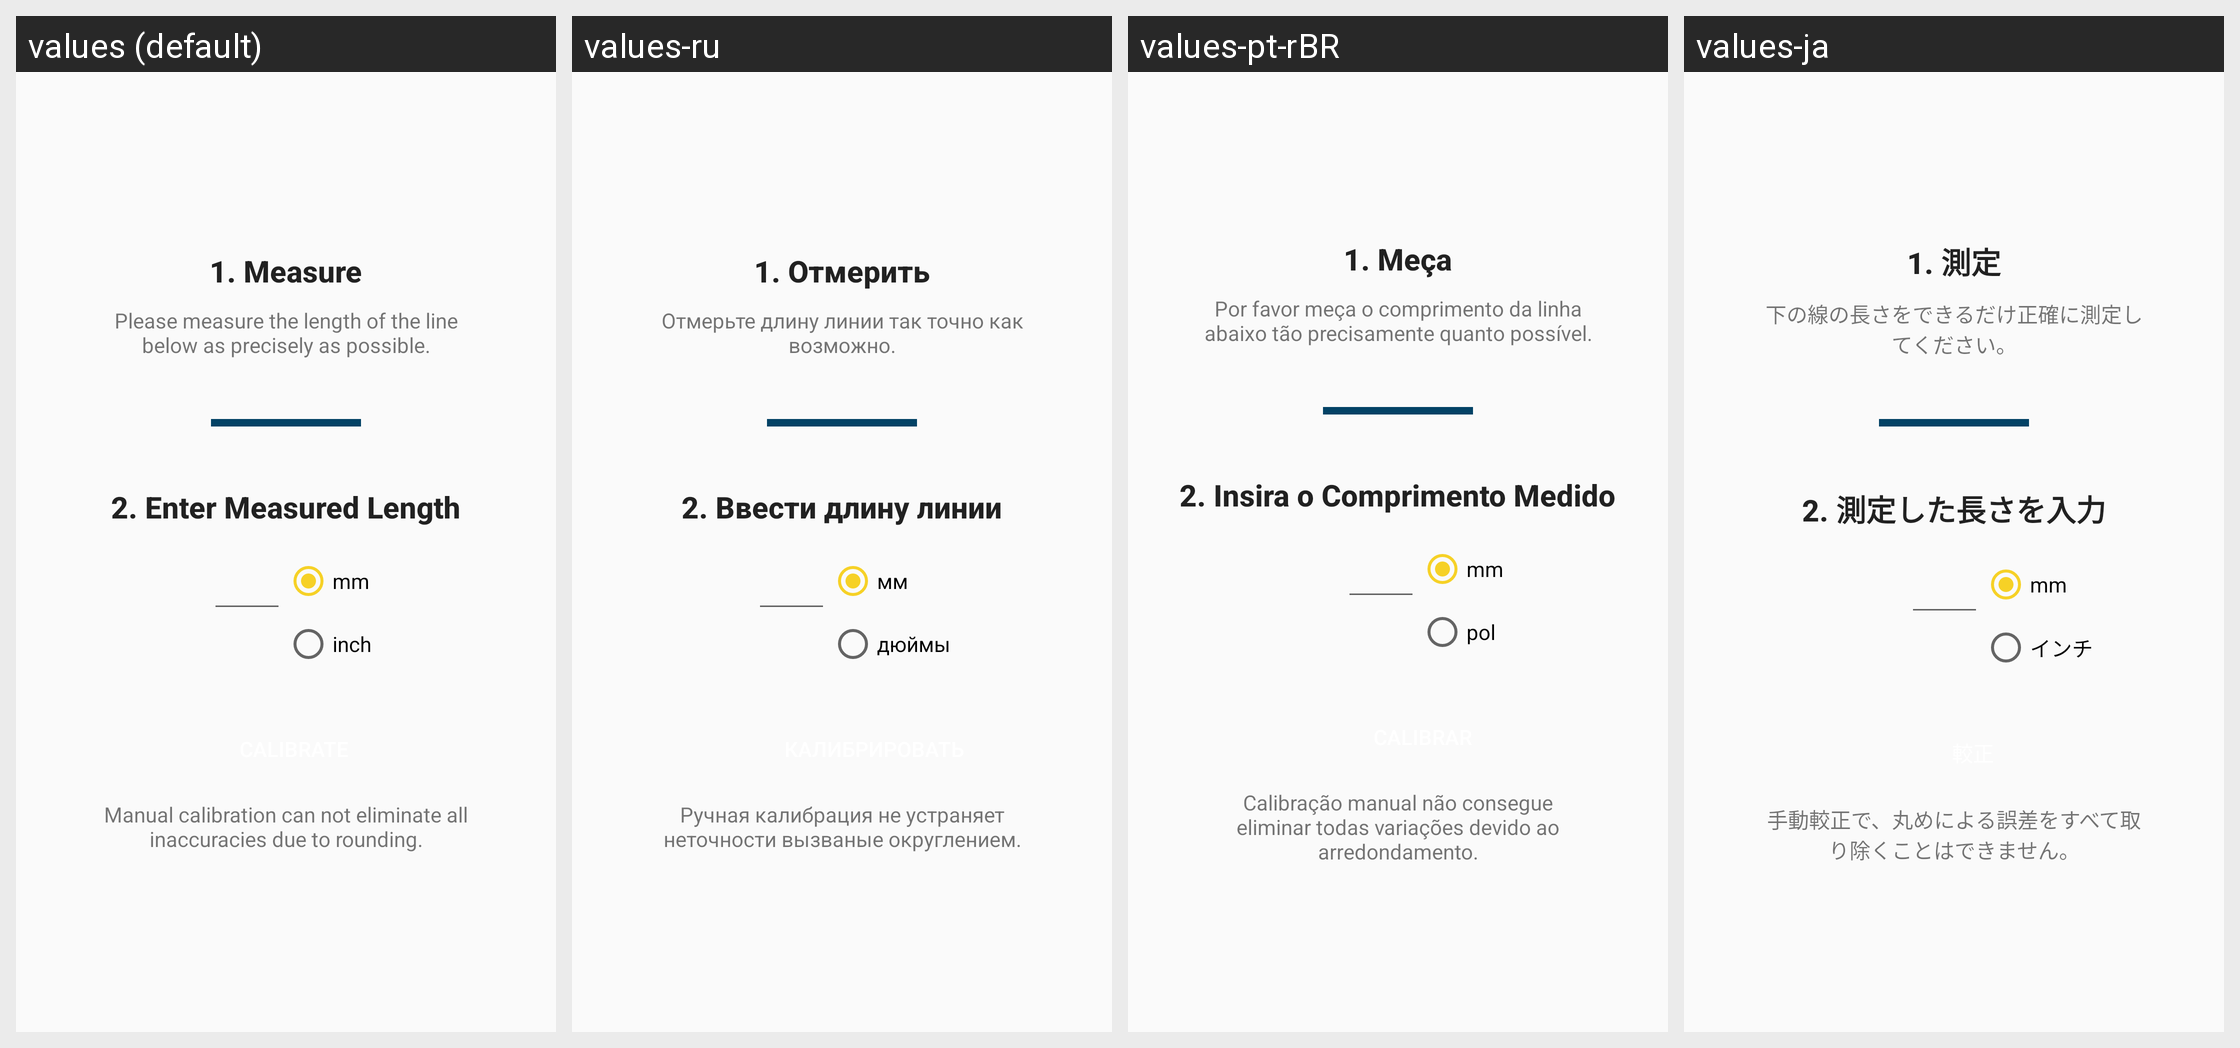

Here is an Android app screen in its default locale and in the app's own translations. Write out the translated-string differences for the strings that appear on this screen.
Android screen res/layout/activity_calibration.xml rendered under 4 locales, left to right: values (default), values-ru, values-pt-rBR, values-ja. Device: Nexus 5 (rendered at 1080×1920; each locale shown at half size, 540×960, under a caption strip naming it); theme AppTheme.
Other locales in the repository, not shown: values-de, values-fr, values-lv, values-nb, values-pt, values-tr, values-zh-rCN.
Strings drawn on this screen, with the default value and each locale's value (text and hints the layout hard-codes, and strings that could not be matched under every locale, appear in the picture but are not listed):

measureLineHeading
  values: 1. Measure
  values-ru: 1. Отмерить
  values-pt-rBR: 1. Meça
  values-ja: 1. 測定

measureLine
  values: Please measure the length of the line below as precisely as possible.
  values-ru: Отмерьте длину линии так точно как возможно.
  values-pt-rBR: Por favor meça o comprimento da linha abaixo tão precisamente quanto possível.
  values-ja: 下の線の長さをできるだけ正確に測定してください。

headingEnter
  values: 2. Enter Measured Length
  values-ru: 2. Ввести длину линии
  values-pt-rBR: 2. Insira o Comprimento Medido
  values-ja: 2. 測定した長さを入力

calibrationMM
  values: mm
  values-ru: мм
  values-pt-rBR: mm
  values-ja: mm

calibrationInch
  values: inch
  values-ru: дюймы
  values-pt-rBR: pol
  values-ja: インチ

calibrationWarning
  values: Manual calibration can not eliminate all inaccuracies due to rounding.
  values-ru: Ручная калибрация не устраняет неточности вызваные округлением.
  values-pt-rBR: Calibração manual não consegue eliminar todas variações devido ao arredondamento.
  values-ja: 手動較正で、丸めによる誤差をすべて取り除くことはできません。
